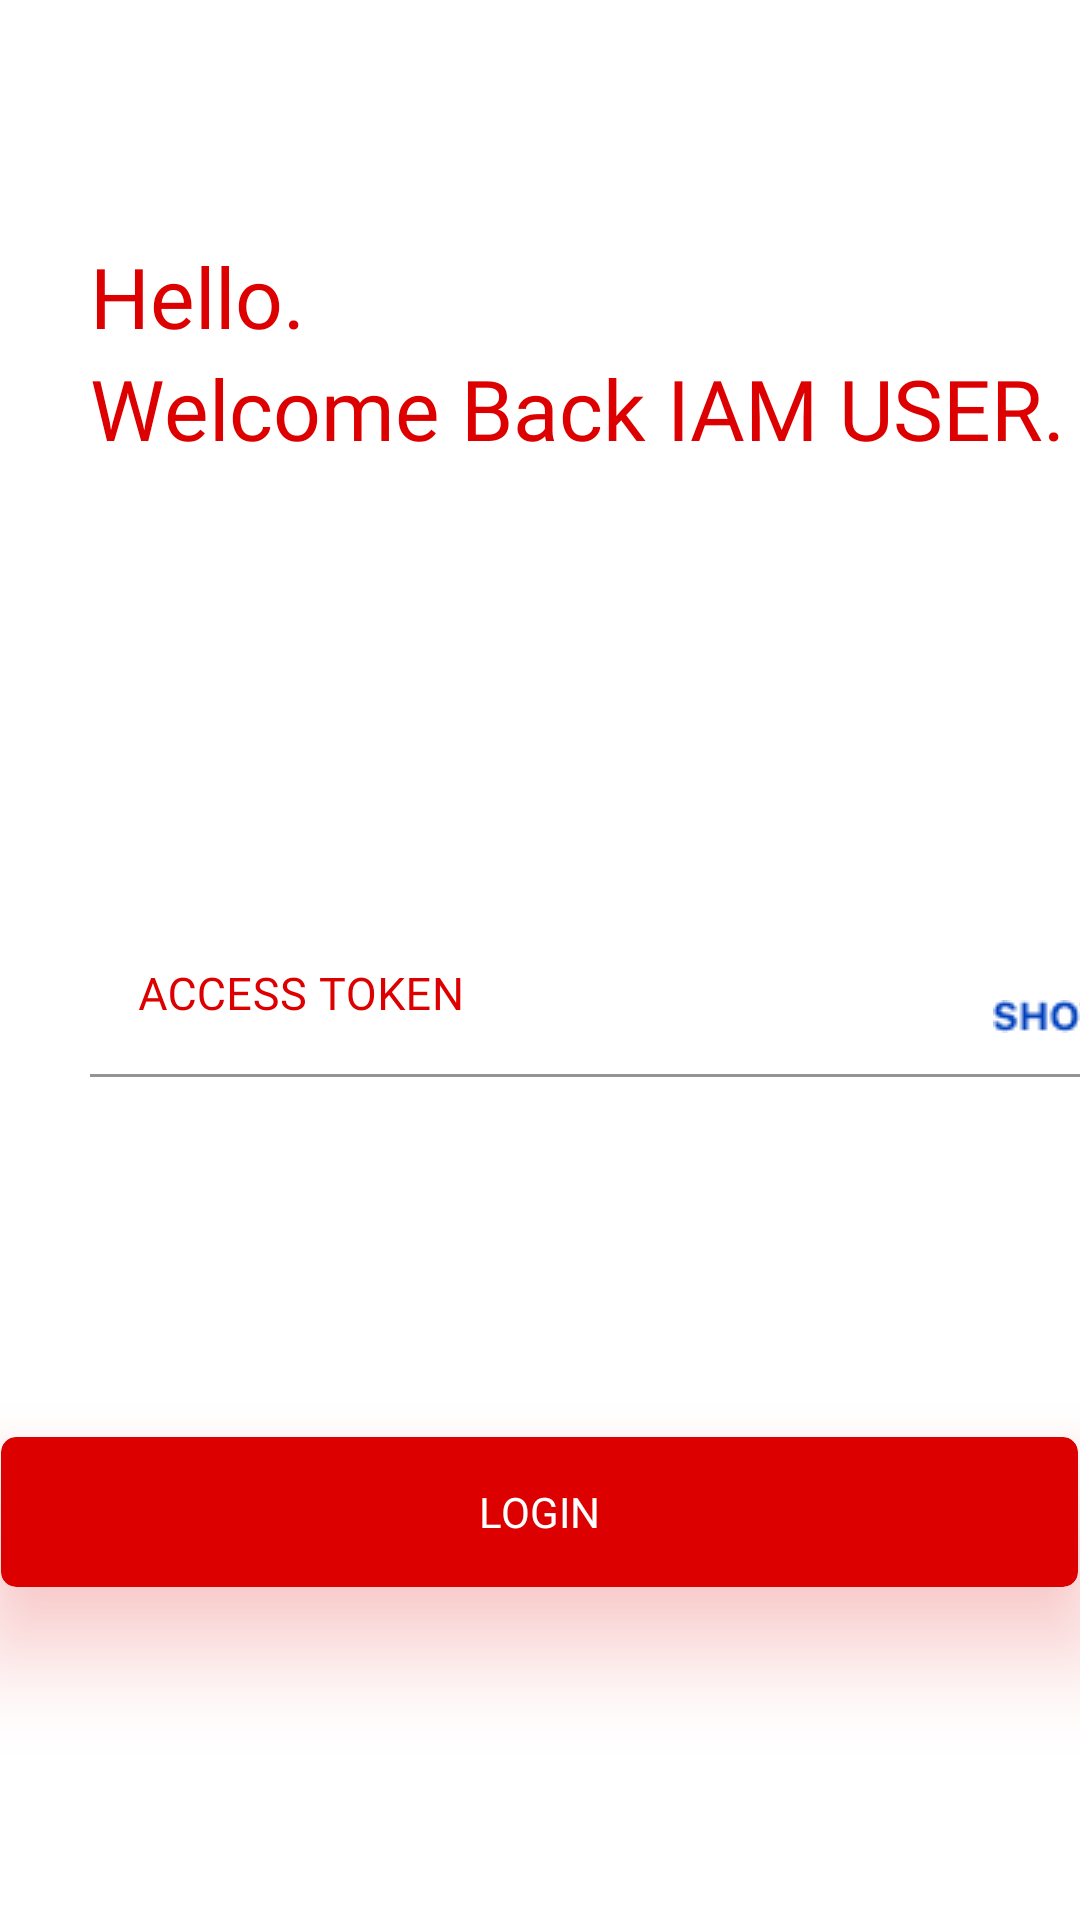

Reconstruct the res/layout file that produces this screen, plus the resources it refers to.
<!-- AndroidManifest.xml: application theme Theme.CloudConsole -->
<!-- res/layout/activity_i_a_m_user.xml -->
<?xml version="1.0" encoding="utf-8"?>
<RelativeLayout xmlns:android="http://schemas.android.com/apk/res/android"
    xmlns:app="http://schemas.android.com/apk/res-auto"
    xmlns:tools="http://schemas.android.com/tools"
    android:layout_width="match_parent"
    android:layout_height="match_parent"
    tools:context=".RootActivities.RootUser"

    >




    <androidx.cardview.widget.CardView
        android:layout_width="match_parent"
        android:layout_height="wrap_content"
        android:layout_centerVertical="true"
        android:layout_centerHorizontal="true"
        android:id="@+id/card"
        android:layout_marginLeft="30dp"
        app:cardCornerRadius="20dp"
        android:visibility="invisible"
        >
        <ProgressBar
            android:id="@+id/progressBar1"
            style="?android:attr/progressBarStyleLarge"
            android:layout_width="wrap_content"
            android:layout_height="wrap_content"
            android:layout_gravity="center"
            android:indeterminate="true" />



    </androidx.cardview.widget.CardView>
    <LinearLayout
        android:layout_width="wrap_content"
        android:layout_height="wrap_content"
        android:orientation="vertical"
        android:layout_marginLeft="30dp"
        android:layout_marginTop="80dp"
        android:id="@+id/ll"

        >

        <TextView
            android:layout_width="match_parent"
            android:layout_height="wrap_content"
            android:textSize="28sp"
            android:fontFamily="@font/sanfransicoheavy"
            android:textColor="#DD0000"
            android:text="Hello."></TextView>

        <TextView
            android:layout_width="match_parent"
            android:layout_height="wrap_content"
            android:textSize="28sp"
            android:fontFamily="@font/sanfransicoheavy"
            android:textColor="#DD0000"
            android:text="Welcome Back IAM USER."></TextView></LinearLayout>


    <com.google.android.material.textfield.TextInputLayout
        android:layout_width="wrap_content"
        android:layout_height="wrap_content"
        android:layout_marginTop="150dp"
        android:id="@+id/til1"
        android:textColorHint="#DD0000"
        android:layout_below="@id/ll">

        <EditText

            android:layout_width="359dp"
            android:layout_height="wrap_content"
            android:layout_marginRight="30dp"
            android:layout_marginLeft="30dp"

            android:hint="ACCESS TOKEN"
            android:textSize="15dp"




            android:background="@android:color/transparent"

            android:paddingBottom="10dp"
            android:fontFamily="@font/sanfransicoregular"
            android:drawableEnd="@drawable/show"


            android:id="@+id/password"



            /></com.google.android.material.textfield.TextInputLayout>



    <androidx.cardview.widget.CardView
        android:layout_width="359dp"
        android:layout_height="50dp"
        android:layout_centerHorizontal="true"
        android:layout_marginTop="120dp"
        android:layout_below="@id/til1"
        app:cardBackgroundColor="#DD0000"
        android:background="@drawable/button"
        app:cardElevation="20dp"
        android:id="@+id/cV"
        android:outlineAmbientShadowColor="#DD0000"
        app:cardCornerRadius="5dp"
        android:outlineSpotShadowColor="#DD0000"
        >
        <TextView
            android:layout_width="wrap_content"
            android:layout_height="wrap_content"
            android:text="LOGIN"
            android:textColor="#FFFFFF"
            android:gravity="center"
            android:layout_gravity="center"
            ></TextView>




    </androidx.cardview.widget.CardView>



</RelativeLayout>
<!-- resources referenced by this layout -->
<resources>
  <!-- drawable button (drawable) -->
  <?xml version="1.0" encoding="utf-8"?>
  <vector
      xmlns:android="http://schemas.android.com/apk/res/android"
      xmlns:aapt="http://schemas.android.com/aapt"
      android:width="359dp"
      android:height="50dp"
      android:viewportWidth="359"
      android:viewportHeight="50"
      >
  
      <group>
  
          <clip-path
              android:pathData="M5 0H354C356.761 0 359 2.23858 359 5V45C359 47.7614 356.761 50 354 50H5C2.23858 50 0 47.7614 0 45V5C0 2.23858 2.23858 0 5 0Z"
              />
  
          <path
              android:pathData="M0 0V50H359V0"
              android:fillColor="#D80303"
              />
  
      </group>
  
  </vector>
  <!-- drawable show: png bitmap (drawable, 720 bytes) -->
  <style name="Theme.CloudConsole" parent="Theme.MaterialComponents.DayNight.DarkActionBar">
          
          <item name="colorPrimary">@color/purple_500</item>
          <item name="colorPrimaryVariant">@color/purple_700</item>
          <item name="colorOnPrimary">@color/white</item>
          
          <item name="colorSecondary">@color/teal_200</item>
          <item name="colorSecondaryVariant">@color/teal_700</item>
          <item name="colorOnSecondary">@color/black</item>
          
          <item name="android:statusBarColor" tools:targetApi="l">?attr/colorPrimaryVariant</item>
          
      </style>
  <!-- not gathered from this repository: default colours our renderer supplied (Android Studio template values) -->
  <color name="purple_500">#FF6200EE</color>
  <color name="purple_700">#FF3700B3</color>
  <color name="teal_200">#FF03DAC5</color>
  <color name="teal_700">#FF018786</color>
  <color name="black">#FF000000</color>
  <color name="white">#FFFFFFFF</color>
</resources>
